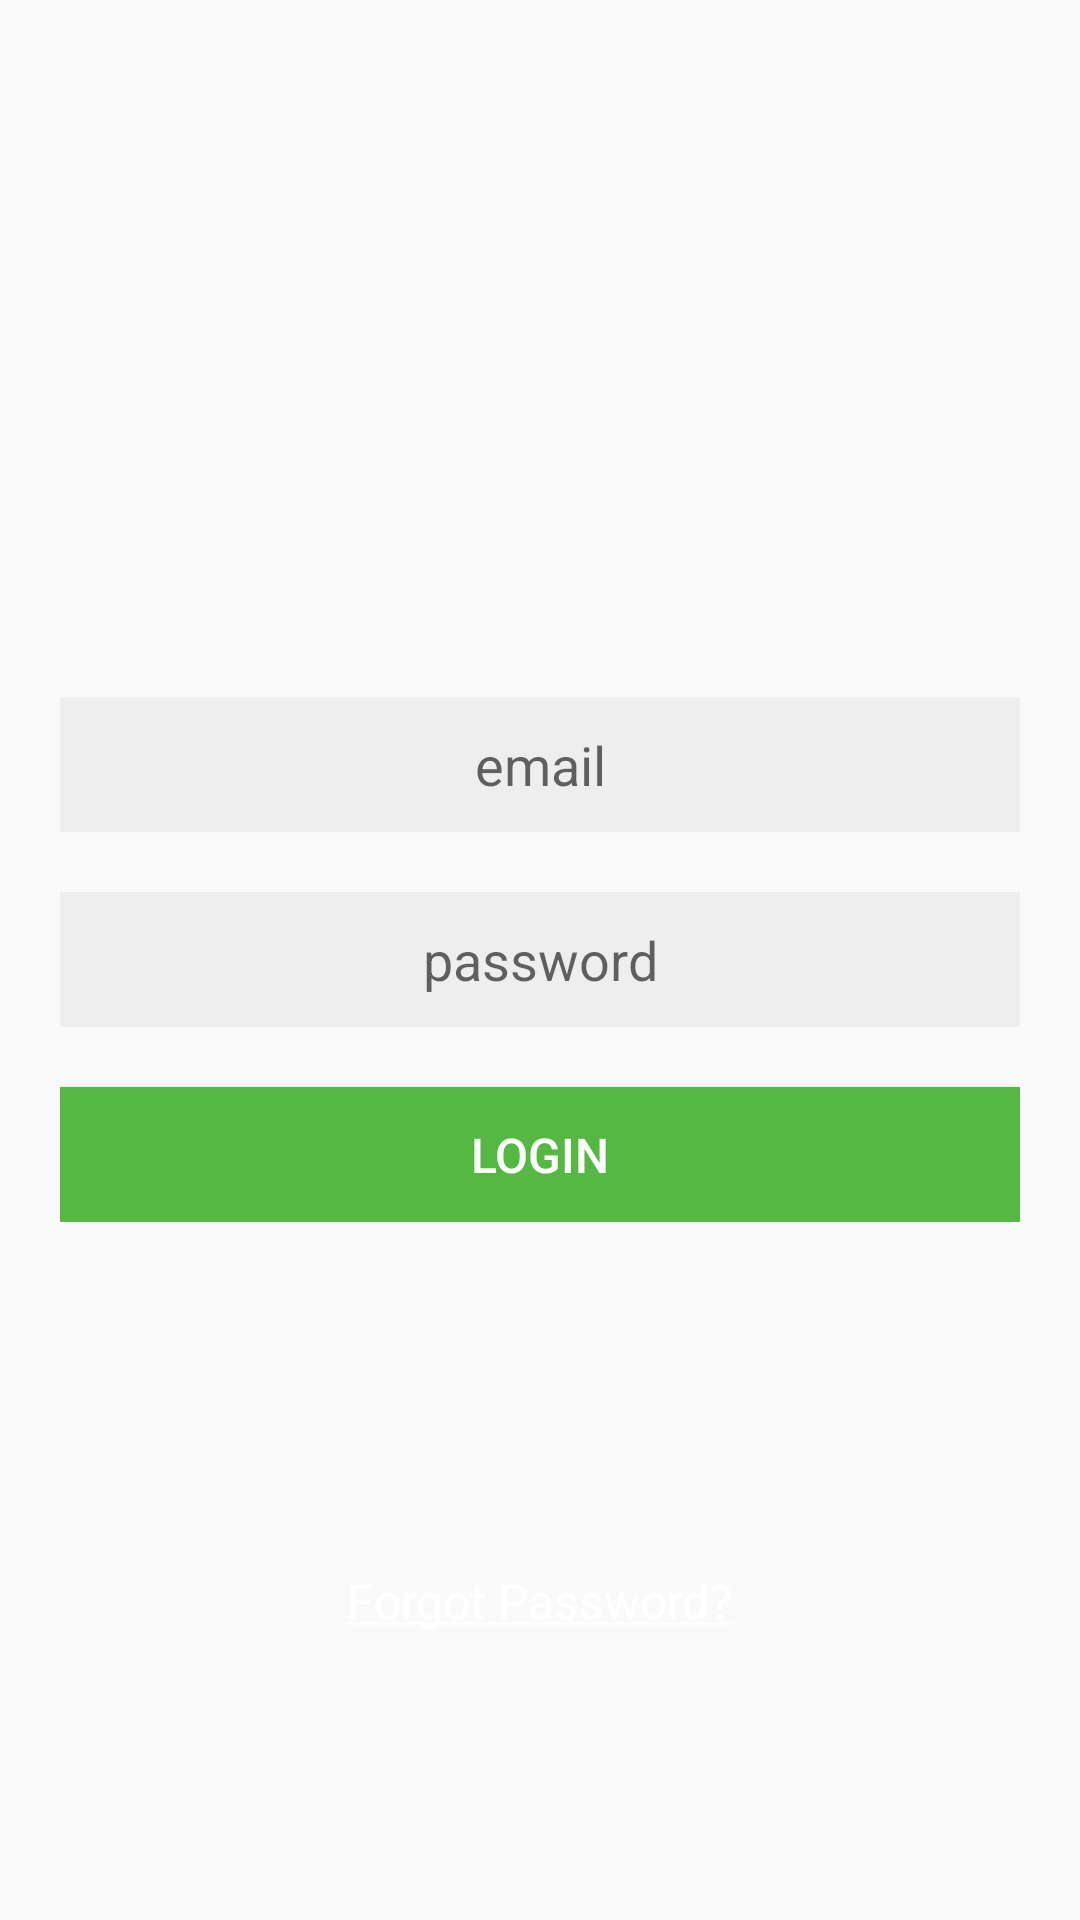

Here is an Android app screen rendered from its layout file. Give the layout XML and the strings, colors and styles it references.
<!-- AndroidManifest.xml: application theme AppTheme -->
<!-- res/layout/activity_signin.xml -->
<?xml version="1.0" encoding="utf-8"?>

<RelativeLayout xmlns:android="http://schemas.android.com/apk/res/android"
    xmlns:app="http://schemas.android.com/apk/res-auto"
    xmlns:tools="http://schemas.android.com/tools"
    android:layout_width="match_parent"
    android:layout_height="match_parent"
    tools:context="com.mg.dribbler.activities.SigninAcitivity"
    android:background="@mipmap/background_auth">
    <LinearLayout
        android:id="@+id/ll_panel"
        android:orientation="vertical"
        android:layout_width="match_parent"
        android:layout_height="wrap_content"
        android:padding="20dp"
        android:layout_centerVertical="true">
        <EditText
            android:id="@+id/et_email"
            android:inputType="textEmailAddress"
            android:layout_width="match_parent"
            android:layout_height="45dp"
            android:textAlignment="center"
            android:background="@color/md_grey_200"
            android:hint="@string/email"
            android:layout_marginBottom="20dp"/>
        <EditText
            android:id="@+id/et_password"
            android:layout_width="match_parent"
            android:layout_height="45dp"
            android:textAlignment="center"
            android:background="@color/md_grey_200"
            android:inputType="textPassword"
            android:hint="@string/password"
            android:layout_marginBottom="20dp"
            />
        <Button
            android:id="@+id/btn_login"
            android:layout_width="match_parent"
            android:layout_height="45dp"
            android:text="@string/LOGIN"
            android:textColor="@color/white"
            android:textSize="16sp"
            android:background="@color/green"/>
    </LinearLayout>
    <RelativeLayout
        android:layout_below="@+id/ll_panel"
        android:layout_width="match_parent"
        android:layout_height="match_parent">

        <TextView
            android:id="@+id/tv_forgot"
            android:layout_width="wrap_content"
            android:layout_height="wrap_content"
            android:layout_centerInParent="true"
            android:padding="10dp"
            android:text="@string/forgot_password"
            android:textAllCaps="false"
            android:textColor="@color/white"
            android:textSize="16sp" />
    </RelativeLayout>
</RelativeLayout>
<!-- resources referenced by this layout -->
<resources>
  <color name="green">#54b843</color>
  <color name="md_grey_200">#EEEEEE</color>
  <color name="white">#FFFFFF</color>
  <string name="LOGIN">LOGIN</string>
  <string name="email">email</string>
  <string name="forgot_password"><u>Forgot Password?</u></string>
  <string name="password">password</string>
  <style name="AppTheme" parent="Theme.AppCompat.Light.NoActionBar">
          
          <item name="colorPrimary">@color/colorPrimary</item>
          <item name="colorPrimaryDark">@color/colorPrimaryDark</item>
          <item name="colorAccent">@color/colorAccent</item>
      </style>
  <color name="colorPrimary">#222222</color>
  <color name="colorPrimaryDark">#222222</color>
  <color name="colorAccent">#2A9839</color>
</resources>
